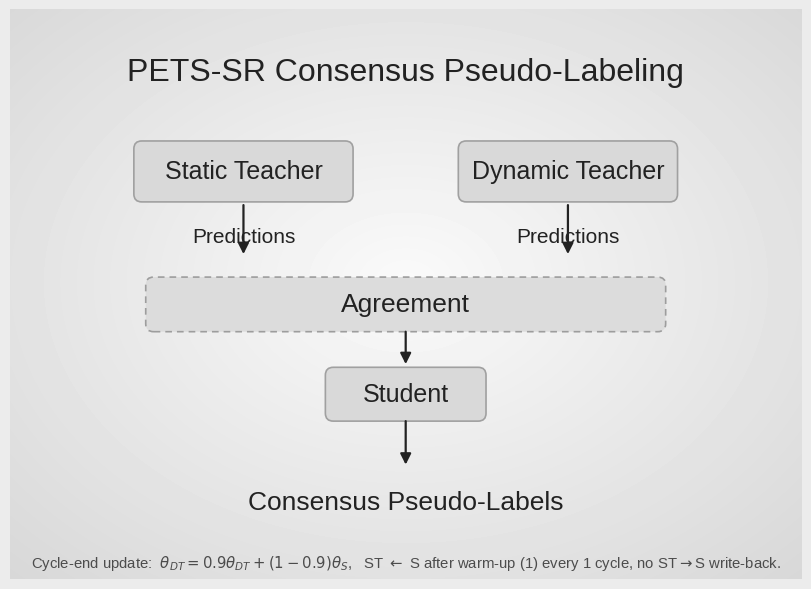

Recreate this plot in Python.
#!/usr/bin/env python3
import argparse
from pathlib import Path

import matplotlib as mpl
import matplotlib.pyplot as plt
import numpy as np
from matplotlib.patches import FancyArrowPatch, FancyBboxPatch


COLORS = {
    "ink": "#222222",
    "muted": "#4c4c4c",
    "box_fill": "#d9d9d9",
    "box_edge": "#a0a0a0",
    "dash_fill": "#dcdcdc",
    "dash_edge": "#9d9d9d",
}


def parse_args():
    parser = argparse.ArgumentParser(
        description="Generate a minimalist PPT-like PETS-SR mechanism diagram."
    )
    parser.add_argument(
        "--output-prefix",
        type=Path,
        default=Path("imgs/pets_sr_mechanism"),
        help="Output prefix, saved as .png/.pdf/.svg",
    )
    parser.add_argument("--alpha", type=float, default=0.9, help="EMA retention factor")
    parser.add_argument("--warmup", type=int, default=1, help="Warm-up cycles")
    parser.add_argument("--period", type=int, default=1, help="ST refresh period")
    parser.add_argument("--dpi", type=int, default=320, help="PNG DPI")
    return parser.parse_args()


def setup_style():
    mpl.rcParams.update(
        {
            "font.family": ["Arial", "Liberation Sans", "DejaVu Sans"],
            "axes.facecolor": "#ececec",
            "figure.facecolor": "#ececec",
            "savefig.facecolor": "#ececec",
            "svg.fonttype": "none",
            "pdf.fonttype": 42,
        }
    )


def add_gradient_background(ax):
    x = np.linspace(0, 1, 700)
    y = np.linspace(0, 1, 500)
    xx, yy = np.meshgrid(x, y)
    cx, cy = 0.5, 0.52
    r = np.sqrt((xx - cx) ** 2 + (yy - cy) ** 2)
    grad = 0.84 + 0.14 * (1 - np.clip(r / 0.75, 0, 1))
    ax.imshow(
        grad,
        extent=(0, 100, 0, 72),
        origin="lower",
        cmap="gray",
        vmin=0,
        vmax=1,
        interpolation="bicubic",
        zorder=0,
    )


def box(ax, x, y, w, h, text, dashed=False, fs=14):
    patch = FancyBboxPatch(
        (x, y),
        w,
        h,
        boxstyle="round,pad=0.35,rounding_size=1.0",
        facecolor=COLORS["dash_fill"] if dashed else COLORS["box_fill"],
        edgecolor=COLORS["dash_edge"] if dashed else COLORS["box_edge"],
        linewidth=1.2,
        linestyle=(0, (4, 3)) if dashed else "-",
        zorder=3,
    )
    ax.add_patch(patch)
    ax.text(x + w / 2, y + h / 2, text, fontsize=fs, color=COLORS["ink"], ha="center", va="center", zorder=4)


def arrow(ax, start, end, lw=1.6):
    ax.add_patch(
        FancyArrowPatch(
            start,
            end,
            arrowstyle="-|>",
            mutation_scale=16,
            linewidth=lw,
            color=COLORS["ink"],
            zorder=5,
        )
    )


def draw(ax, alpha, warmup, period):
    ax.set_xlim(0, 100)
    ax.set_ylim(0, 72)
    ax.axis("off")
    add_gradient_background(ax)

    ax.text(
        50,
        64,
        "PETS-SR Consensus Pseudo-Labeling",
        fontsize=23,
        color=COLORS["ink"],
        ha="center",
        va="center",
        fontweight="normal",
        zorder=6,
    )

    box(ax, 16.0, 48.0, 27.0, 7.0, "Static Teacher", fs=18)
    box(ax, 57.0, 48.0, 27.0, 7.0, "Dynamic Teacher", fs=18)

    ax.text(29.5, 43.3, "Predictions", fontsize=15, color=COLORS["ink"], ha="center", va="center", zorder=6)
    ax.text(70.5, 43.3, "Predictions", fontsize=15, color=COLORS["ink"], ha="center", va="center", zorder=6)

    arrow(ax, (29.5, 47.6), (29.5, 40.7))
    arrow(ax, (70.5, 47.6), (70.5, 40.7))

    box(ax, 17.5, 31.6, 65.0, 6.2, "Agreement", dashed=True, fs=19)
    arrow(ax, (50.0, 31.6), (50.0, 26.8))

    box(ax, 40.2, 20.3, 19.6, 6.1, "Student", fs=18)
    arrow(ax, (50.0, 20.3), (50.0, 14.1))

    ax.text(
        50.0,
        9.7,
        "Consensus Pseudo-Labels",
        fontsize=19,
        color=COLORS["ink"],
        ha="center",
        va="center",
        zorder=6,
    )

    foot = (
        rf"Cycle-end update:  $\theta_{{DT}}={alpha:.1f}\theta_{{DT}}+(1-{alpha:.1f})\theta_{{S}}$,   "
        rf"ST $\leftarrow$ S after warm-up ({warmup}) every {period} cycle, no ST$\rightarrow$S write-back."
    )
    ax.text(50.0, 2.1, foot, fontsize=10.7, color=COLORS["muted"], ha="center", va="center", zorder=6)


def save(fig, output_prefix, dpi):
    output_prefix.parent.mkdir(parents=True, exist_ok=True)
    for ext in ("png", "pdf", "svg"):
        out = output_prefix.with_suffix(f".{ext}")
        kwargs = {"bbox_inches": "tight"}
        if ext == "png":
            kwargs["dpi"] = dpi
        fig.savefig(out, **kwargs)
        print(f"Saved {out}")


def main():
    args = parse_args()
    setup_style()
    fig, ax = plt.subplots(figsize=(12.2, 7.4))
    draw(ax, args.alpha, args.warmup, args.period)
    save(fig, args.output_prefix, args.dpi)
    plt.close(fig)


if __name__ == "__main__":
    main()
